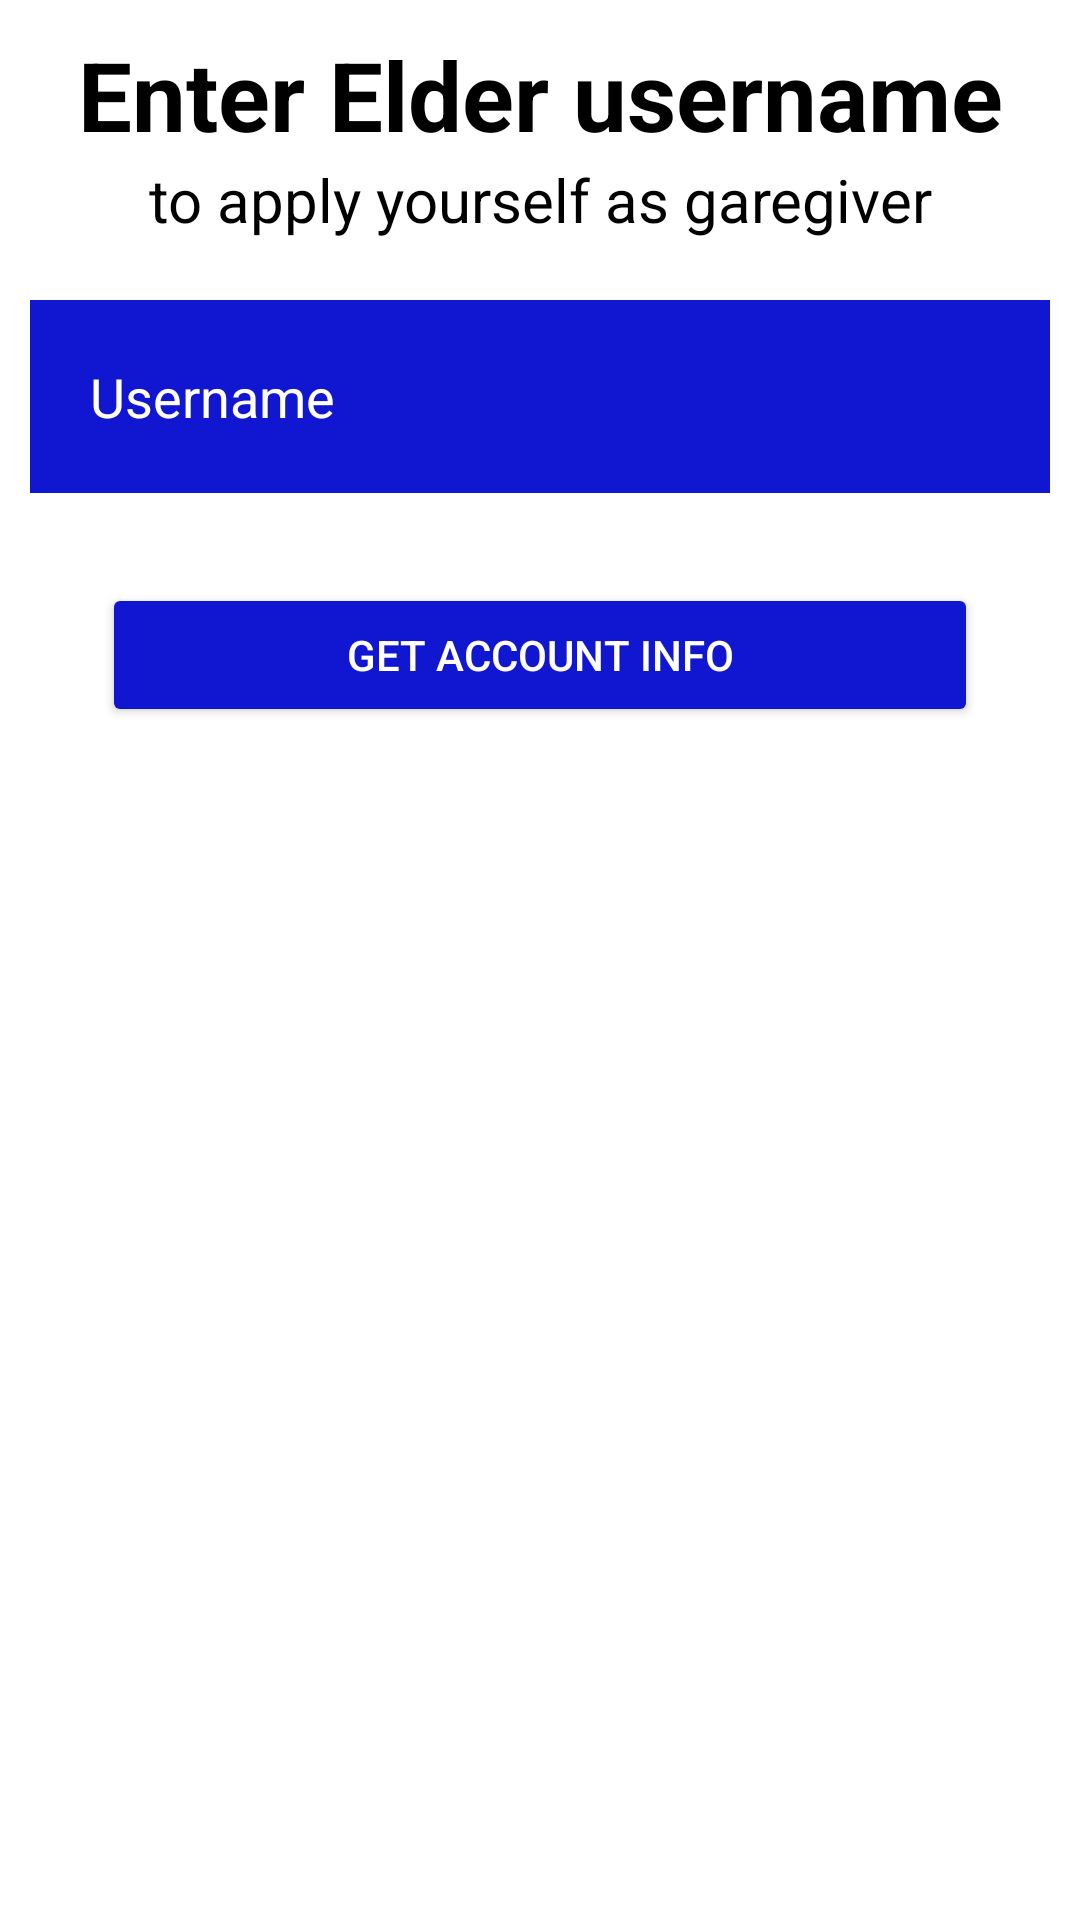

This screen was rendered from an Android layout file. Write that file and the resources it references.
<!-- AndroidManifest.xml: application theme Theme.HealthAppY -->
<!-- res/layout/fragment_link_elder.xml -->
<?xml version="1.0" encoding="utf-8"?>
<ScrollView xmlns:android="http://schemas.android.com/apk/res/android"
    android:layout_width="match_parent"
    android:layout_height="match_parent">
    <RelativeLayout
        android:layout_width="match_parent"
        android:layout_height="wrap_content">

        <TextView
            android:id="@+id/instructions"
            android:layout_width="match_parent"
            android:layout_height="wrap_content"
            android:layout_marginStart="10dp"
            android:layout_marginTop="10dp"
            android:layout_marginEnd="10dp"

            android:gravity="center"
            android:text="@string/enter_elder_username"
            android:textColor="@color/black"
            android:textSize="32sp"
            android:textStyle="bold" />

        <TextView
            android:id="@+id/instructionsdetail"
            android:layout_below="@+id/instructions"
            android:layout_width="match_parent"
            android:layout_height="wrap_content"
            android:layout_marginStart="10dp"
            android:layout_marginEnd="10dp"
            android:layout_marginBottom="10dp"
            android:gravity="center"
            android:text="@string/to_apply_yourself_as_garegiver"
            android:textColor="@color/black"
            android:textSize="20sp"
             />

        <EditText
            android:id="@+id/username"
            android:layout_below="@+id/instructionsdetail"
            android:layout_width="wrap_content"
            android:layout_height="wrap_content"
            android:layout_marginStart="10dp"
            android:layout_marginTop="10dp"
            android:layout_marginEnd="10dp"
            android:layout_marginBottom="10dp"
            android:background="@color/blue"
            android:drawableStart="@drawable/baseline_person_outline_24"
            android:drawablePadding="20dp"
            android:hint="@string/username"
            android:padding="20dp"
            android:textColor="@color/white"
            android:textColorHint="@color/white"
            android:autofillHints="name"
            android:inputType="textPersonName"
            android:layout_centerHorizontal="true"
            android:minWidth="480dp"/>

        <Button
            android:id="@+id/linkbtn"
            android:layout_width="wrap_content"
            android:layout_height="wrap_content"
            android:layout_below="@id/username"
            android:layout_centerHorizontal="true"
            android:layout_marginTop="20dp"
            android:backgroundTint="@color/blue"
            android:text="@string/get_account_info"
            android:textColor="@color/white"
            android:minWidth="292dp"/>




    </RelativeLayout>
</ScrollView>
<!-- resources referenced by this layout -->
<resources>
  <color name="black">#FF000000</color>
  <color name="blue">#1117D0</color>
  <color name="white">#FFFFFFFF</color>
  <string name="enter_elder_username">Enter Elder username</string>
  <string name="get_account_info">Get account info</string>
  <string name="to_apply_yourself_as_garegiver">to apply yourself as garegiver</string>
  <string name="username">Username</string>
  <style name="Theme.HealthAppY" parent="Base.Theme.HealthAppY" />
  <style name="Base.Theme.HealthAppY" parent="Theme.MaterialComponents.DayNight.NoActionBar">
          
          <item name="colorPrimary">@color/blue</item>
      </style>
</resources>
